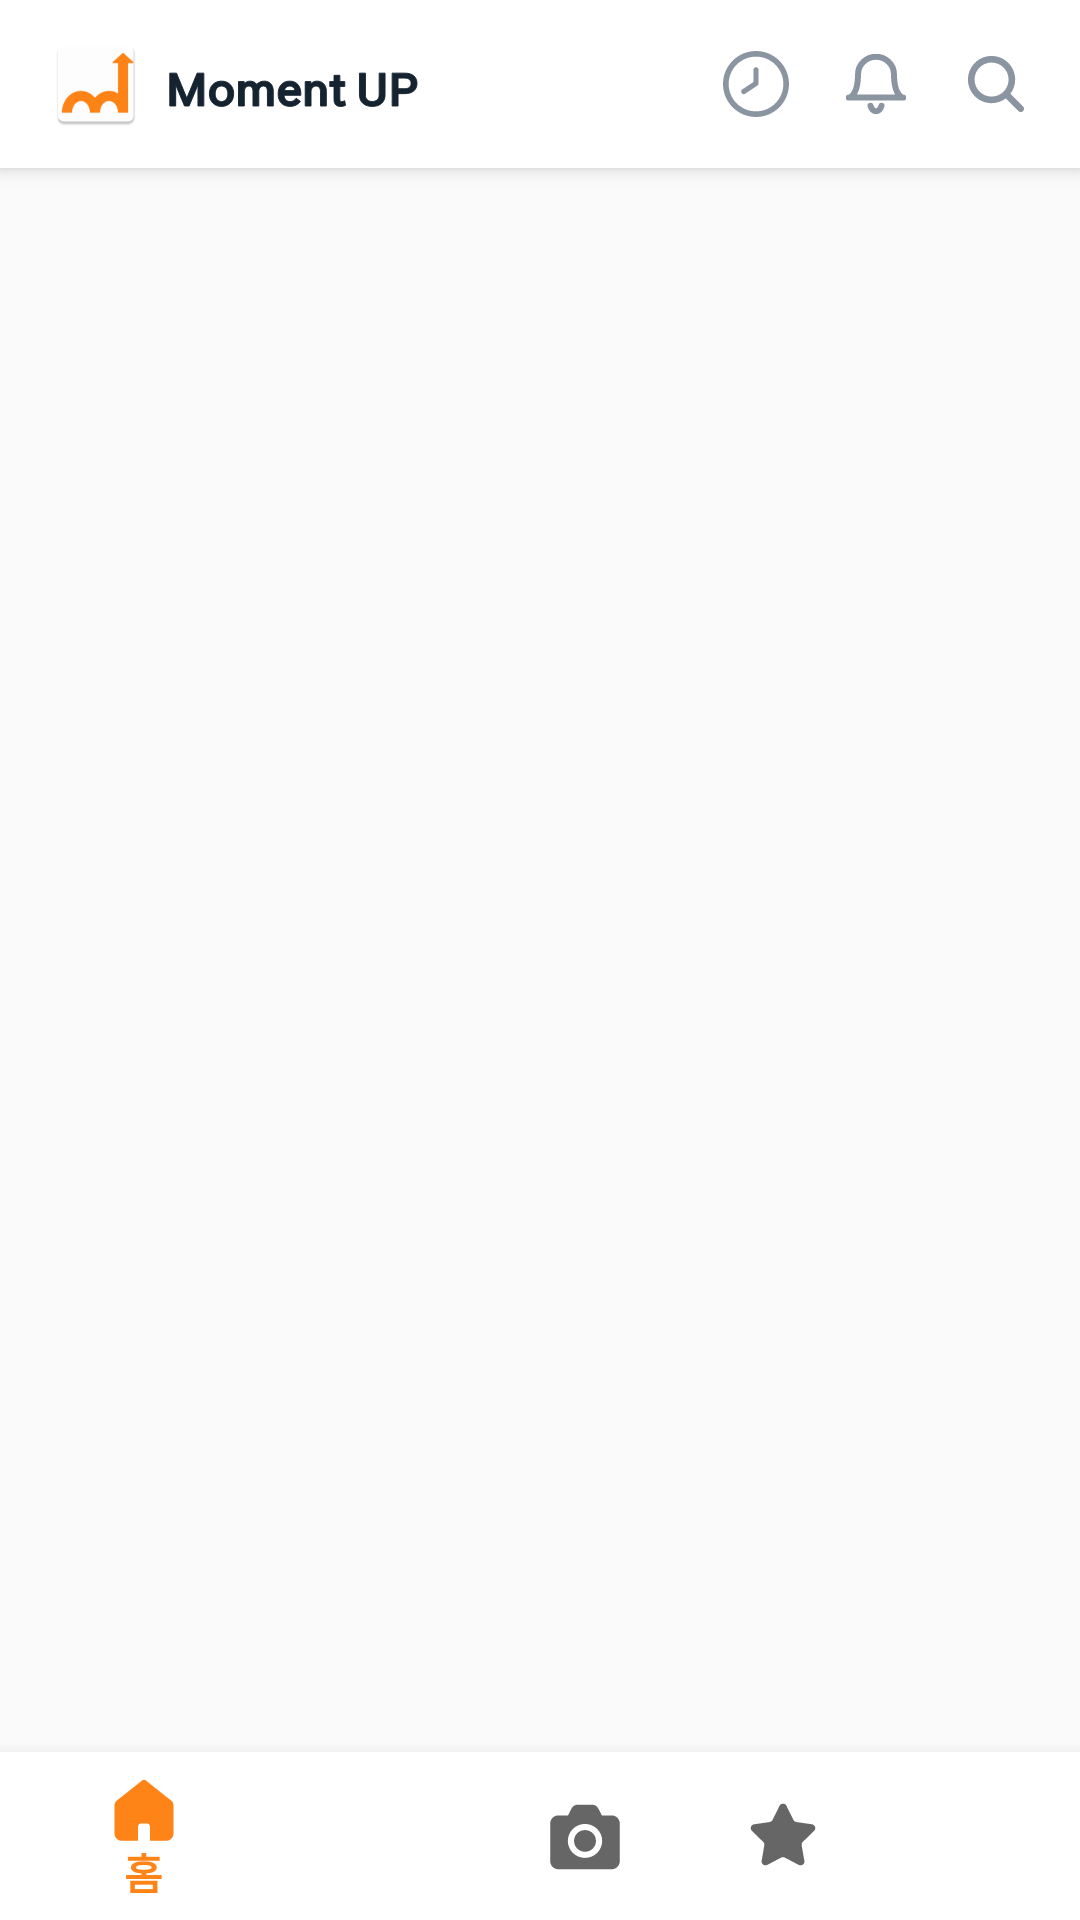

Android layout source for this screen:
<!-- AndroidManifest.xml: activity theme Theme.MomentUp -->
<!-- res/layout/activity_home_screen.xml -->
<?xml version="1.0" encoding="utf-8"?>
<RelativeLayout xmlns:android="http://schemas.android.com/apk/res/android"
    xmlns:app="http://schemas.android.com/apk/res-auto"
    android:layout_width="match_parent"
    android:layout_height="match_parent">

    
    <LinearLayout
        android:id="@+id/top_bar"
        android:layout_width="match_parent"
        android:layout_height="56dp"
        android:orientation="horizontal"
        android:paddingHorizontal="16dp"
        android:background="@color/white"
        android:elevation="4dp">

        
        <ImageView
            android:layout_width="32dp"
            android:layout_height="32dp"
            android:layout_marginTop="12dp"
            android:src="@mipmap/ic_launcher" />

        
        <ImageView
            android:layout_width="wrap_content"
            android:layout_height="wrap_content"
            android:layout_marginStart="8dp"
            android:layout_marginTop="24dp"
            android:src="@drawable/ic_momentup" />

        
        <View
            android:layout_width="0dp"
            android:layout_height="match_parent"
            android:layout_weight="1" />

        
        <ImageButton
            android:id="@+id/btn_history"
            android:layout_width="24dp"
            android:layout_height="24dp"
            android:layout_marginTop="16dp"
            android:layout_marginEnd="16dp"
            android:background="?attr/selectableItemBackgroundBorderless"
            android:src="@drawable/ic_clock_mono" />

        
        <ImageButton
            android:id="@+id/btn_notification"
            android:layout_width="24dp"
            android:layout_height="24dp"
            android:layout_marginTop="16dp"
            android:layout_marginEnd="16dp"
            android:background="?attr/selectableItemBackgroundBorderless"
            android:src="@drawable/ic_notification_mono" />

        
        <ImageButton
            android:id="@+id/btn_search"
            android:layout_width="24dp"
            android:layout_height="24dp"
            android:layout_marginTop="16dp"
            android:background="?attr/selectableItemBackgroundBorderless"
            android:src="@drawable/ic_search_mono" />
    </LinearLayout>


    
    <FrameLayout
        android:id="@+id/fragment_container"
        android:layout_width="match_parent"
        android:layout_height="match_parent"
        android:layout_below="@id/top_bar"
        android:layout_above="@id/bottom_navigation" />

    
    <com.google.android.material.bottomnavigation.BottomNavigationView
        android:id="@+id/bottom_navigation"
        android:layout_width="match_parent"
        android:layout_height="wrap_content"
        android:layout_alignParentBottom="true"
        android:background="@color/white"
        app:menu="@menu/bottom_nav_menu" />

</RelativeLayout>
<!-- resources referenced by this layout -->
<resources>
  <color name="white">#FFFFFFFF</color>
  <!-- drawable ic_clock_mono (drawable) -->
  <vector xmlns:android="http://schemas.android.com/apk/res/android"
      android:width="22dp"
      android:height="22dp"
      android:viewportWidth="22"
      android:viewportHeight="22">
    <group>
      <clip-path
          android:pathData="M0,0h22v22h-22z"/>
      <path
          android:pathData="M10.132,10.328V6.272C10.132,6.042 10.223,5.821 10.386,5.658C10.549,5.495 10.77,5.403 11,5.403C11.23,5.403 11.451,5.495 11.614,5.658C11.777,5.821 11.868,6.042 11.868,6.272V10.792C11.868,10.808 11.864,10.823 11.86,10.838C11.857,10.85 11.853,10.862 11.852,10.874C11.847,10.933 11.835,10.991 11.816,11.047C11.785,11.151 11.734,11.248 11.665,11.332C11.627,11.378 11.587,11.419 11.54,11.457C11.53,11.465 11.522,11.474 11.514,11.484C11.505,11.495 11.495,11.507 11.482,11.515L7.378,14.251C7.186,14.374 6.954,14.417 6.731,14.37C6.508,14.323 6.312,14.191 6.186,14.001C6.06,13.812 6.013,13.58 6.056,13.357C6.098,13.133 6.227,12.935 6.414,12.806C6.414,12.806 6.414,12.806 6.414,12.806L10.132,10.328ZM0,11C0,4.925 4.925,0 11,0C17.075,0 22,4.925 22,11C22,17.075 17.075,22 11,22C4.925,22 0,17.075 0,11ZM1.881,11C1.881,5.964 5.964,1.881 11,1.881C16.036,1.881 20.119,5.964 20.119,11C20.119,16.036 16.036,20.119 11,20.119C5.964,20.119 1.881,16.036 1.881,11Z"
          android:fillColor="#8B95A1"
          android:fillType="evenOdd"/>
    </group>
  </vector>
  <!-- drawable ic_momentup: vector/xml drawable (drawable, 3485 chars, omitted) -->
  <!-- drawable ic_notification_mono: jpg bitmap (drawable, 1535 bytes) -->
  <!-- drawable ic_search_mono (drawable) -->
  <vector xmlns:android="http://schemas.android.com/apk/res/android"
      android:width="22dp"
      android:height="22dp"
      android:viewportWidth="22"
      android:viewportHeight="22">
    <path
        android:pathData="M20.028,18.472L15.805,14.249C16.8,12.931 17.396,11.297 17.396,9.522C17.396,5.181 13.864,1.649 9.523,1.649C5.182,1.65 1.65,5.182 1.65,9.523C1.65,13.864 5.182,17.396 9.523,17.396C11.297,17.396 12.931,16.8 14.25,15.805L18.473,20.028C18.687,20.243 18.969,20.35 19.25,20.35C19.531,20.35 19.813,20.243 20.028,20.027C20.457,19.598 20.457,18.902 20.028,18.472ZM3.85,9.523C3.85,6.395 6.395,3.85 9.523,3.85C12.651,3.85 15.196,6.395 15.196,9.522C15.196,12.65 12.651,15.195 9.523,15.195C6.395,15.196 3.85,12.651 3.85,9.523Z"
        android:fillColor="#8B95A1"/>
  </vector>
  <!-- mipmap ic_launcher: webp bitmap (mipmap-hdpi, 942 bytes) -->
  <style name="Theme.MomentUp" parent="Theme.AppCompat.DayNight.DarkActionBar">
          
          <item name="android:windowNoTitle">true</item>
          <item name="windowNoTitle">true</item>
          <item name="windowActionBar">false</item>
  
          
          <item name="colorPrimary">@color/primary</item>
          <item name="colorPrimaryVariant">@color/primary</item>
          <item name="colorOnPrimary">@color/white</item>
          
          <item name="colorSecondary">@color/primary</item>
          <item name="colorSecondaryVariant">@color/primary</item>
          <item name="colorOnSecondary">@color/black</item>
          
          <item name="android:statusBarColor">?attr/colorPrimaryVariant</item>
      </style>
  <color name="primary">#FF8417</color>
  <color name="black">#FF000000</color>
</resources>
